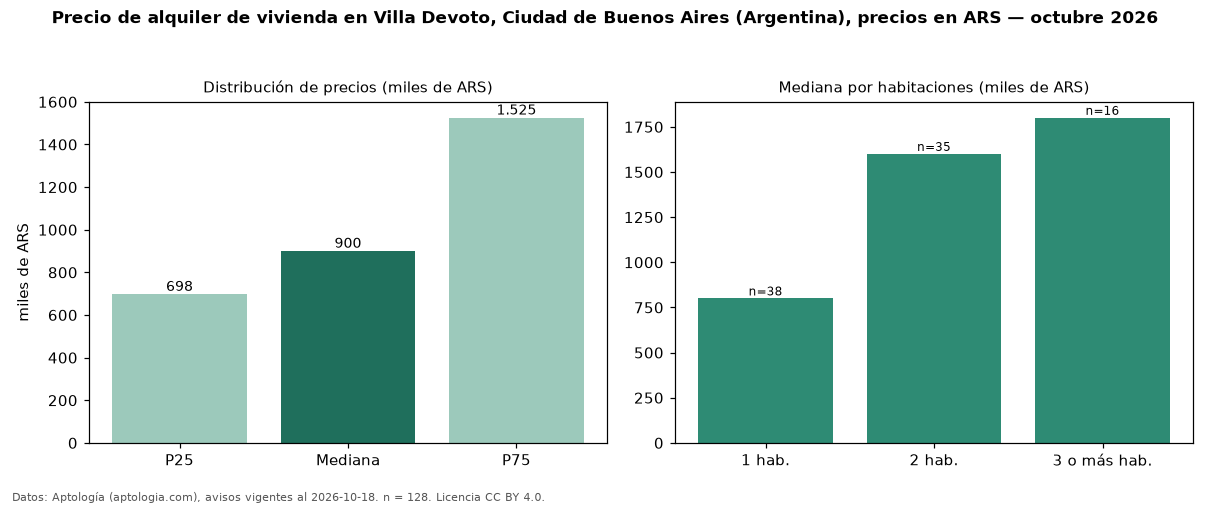

The file beside this chart, header and first rows:
seccion, metrica, valor, moneda, n
precio, p25, 697500, ARS, 128
precio, mediana, 900000, ARS, 128
precio, p75, 1525000, ARS, 128
precio, minimo, 400000, ARS, 128
precio, maximo, 4700000, ARS, 128
m2, mediana_precio_m2, 20149, ARS, 125
m2, area_mediana_m2, 45.5, m2, 125
banos, mediana_banos, 1.0, , 
habitaciones, 1, 800000, ARS, 38
habitaciones, 2, 1600000, ARS, 35
habitaciones, 3+, 1800000, ARS, 16
fuente, fecha_datos, 2026-10-18, , 
fuente, atribucion, https://www.aptologia.com/ar, , 
fuente, licencia, CC BY 4.0, , 
